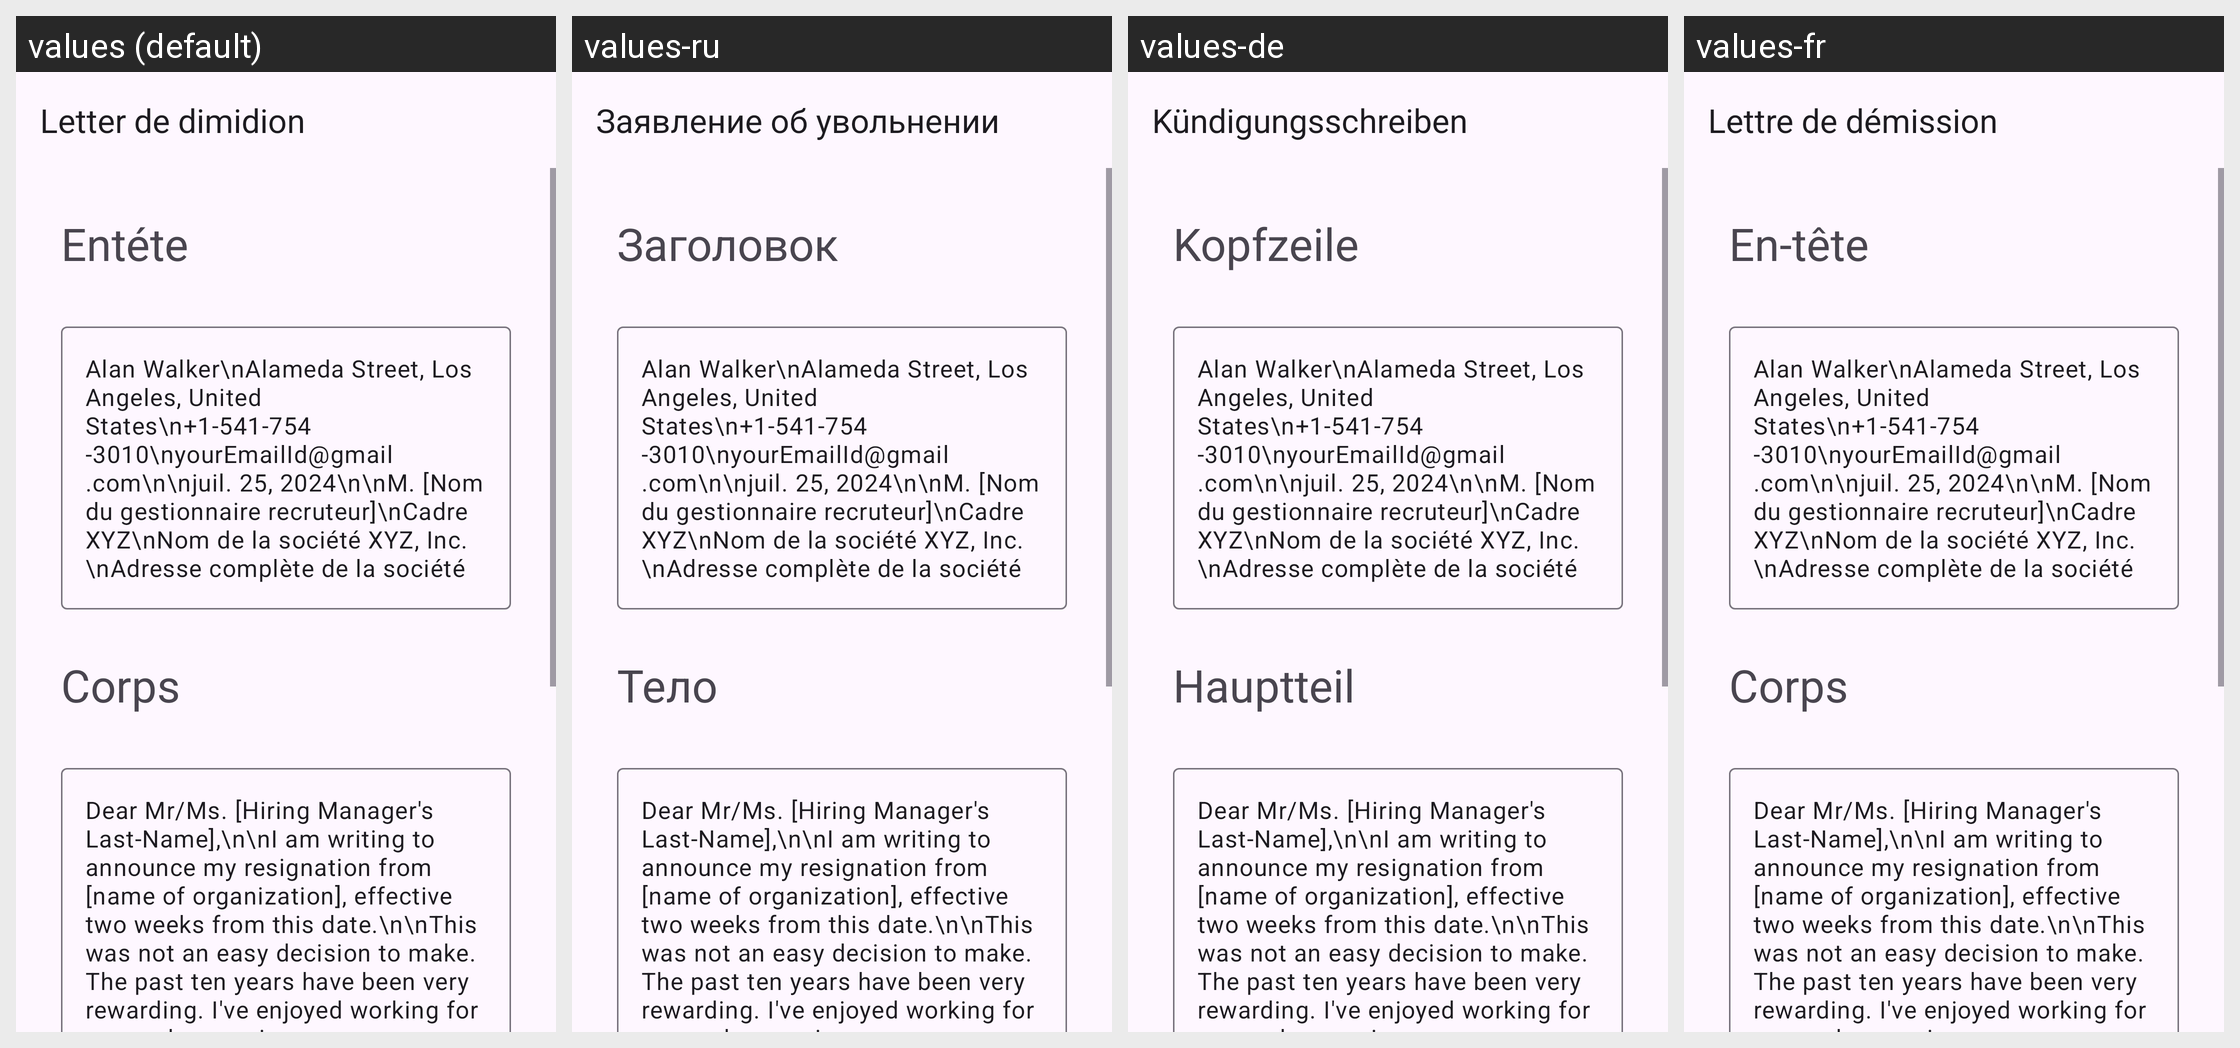

Strings drawn on this Android screen and how each of the app's shown locales translates them:
Android screen res/layout/activity_sample2_two_week_notice.xml rendered under 4 locales, left to right: values (default), values-ru, values-de, values-fr. Device: Nexus 5 (rendered at 1080×1920; each locale shown at half size, 540×960, under a caption strip naming it); theme Theme.App_creat_profesionell_cv.
Other locales in the repository, not shown: values-en, values-it.
Strings drawn on this screen, with the default value and each locale's value (text and hints the layout hard-codes, and strings that could not be matched under every locale, appear in the picture but are not listed):

Letter_de_dimidion
  values: Letter de dimidion
  values-ru: Заявление об увольнении
  values-de: Kündigungsschreiben
  values-fr: Lettre de démission

ent_te
  values: Entéte
  values-ru: Заголовок
  values-de: Kopfzeile
  values-fr: En-tête

corps
  values: Corps
  values-ru: Тело
  values-de: Hauptteil
  values-fr: Corps
